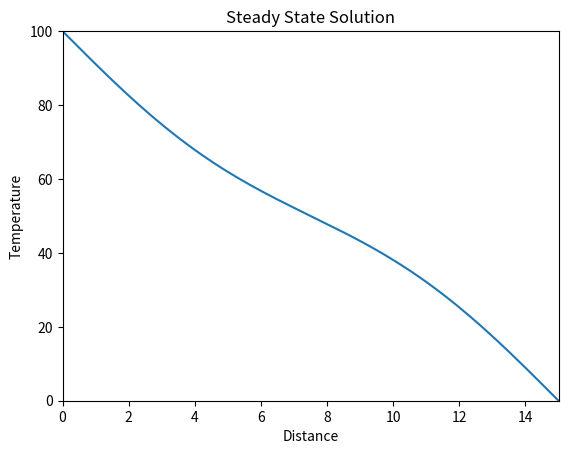
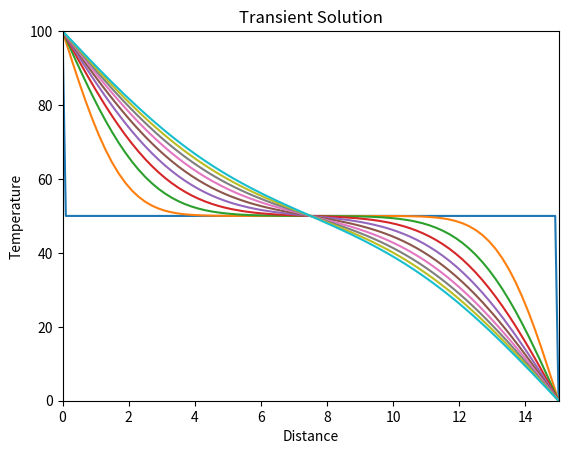
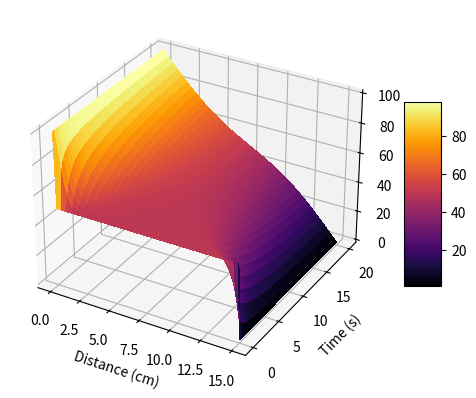

Python code for these plots, in order:
#!/usr/bin/env python3
# -*- coding: utf-8 -*-
"""
Created on Thu Feb  7 13:17:16 2019

@author: esalathe
"""

from numpy import linspace,array, log,exp,sin,cos,sqrt, pi,e
import numpy as np
from numpy import zeros, diagflat, ones, eye, matmul



# Solve Heat Equation numerically using a time and space mesh

# Parameters for the problem

# Spatial Grid
L = 15.  # Length of bar
dx = 0.1 # Spacing of points on bar
nx = int(L/dx+1)

x = linspace(0,L,nx)


# Time grid
stopTime = 20 # Time to run the simulation
dt = .01 # Size of time step
nt = int(stopTime/dt+1)

time = linspace(0,stopTime,nt)

# heat conduction
K = 0.5

# Create array to contain T(t,x)

T = zeros((nt,nx)) # nt times, nx positions

# Set the initial condition

T[0,:] = 50 # uniform initial state

# Boundary Condition

Ta = 100. # left side
Tb = 0. # right side
T[0,0] = Ta # fixed temperature
T[0,-1] = Tb # fixed temperature

# create heat source along bar as a vector

#qsource = zeros(nx,1)
#nx2 = floor(nx/2)
#qsource(1:nx2) = 10*(1 - (2/L)*x(1:nx2))
#plot(x,qsource)
#disp([x',qsource])
#return

# Create Matrix for iterating forward in time



Tdiag = eye(nx,nx,1) - 2*eye(nx) + eye(nx,nx,-1)
I = eye(nx)

M = K*dt/dx**2 * Tdiag + I

#disp(Tdiag(1:10,1:10))
#disp(K*dt/dx^2 * Tdiag(1:10,1:10))
#disp(M(1:10,1:10))


# loop forward in time and compute change in string
for it in range(1,nt):
    # Calculate the future temperature along the bar
    
    
    # center of bar in matrix form. Note that heat source is added at each
    # time step
    
    T[it,:] = matmul(M,T[it-1,:]) #  + qsource*dt
    
    # apply left side boundary condition
    T[it,0] = Ta # fixed temperature
    
    # apply right side boundary condition
    T[it,-1] = Tb ### T[it,-2] # fixed temperature
    # T[it,-1] = T[it,-2] # fixed temperature


# Make some plots
from matplotlib.pyplot import plot,xlabel,ylabel,legend,show,figure,title, pause, subplots, ylim, xlim
from matplotlib import cm

figure(1)
plot(x, T[-1,:])
xlabel('Distance')
ylabel('Temperature')
title('Steady State Solution')
ylim([0,100])
xlim([0,L])


# Animated graph for every 10th time step
figure(2)
for it in range(0,nt-1,200):
    plot(x, T[it,:])
#    axis([0 L 0 100])
    xlabel('Distance')
    ylabel('Temperature')
    title('Transient Solution')
    ylim([0,100])
    xlim([0,L])


# suface plot
    

fig = figure(3)
ax = fig.add_subplot(projection='3d')

# Make data.
X, Y = np.meshgrid(x,time)

# Plot the surface.
surf = ax.plot_surface(X, Y, T, cmap=cm.inferno,
                       linewidth=0, antialiased=False)

# Add a color bar which maps values to colors.
fig.colorbar(surf, shrink=0.5, aspect=5)
xlabel('Distance (cm)')
ylabel('Time (s)')
